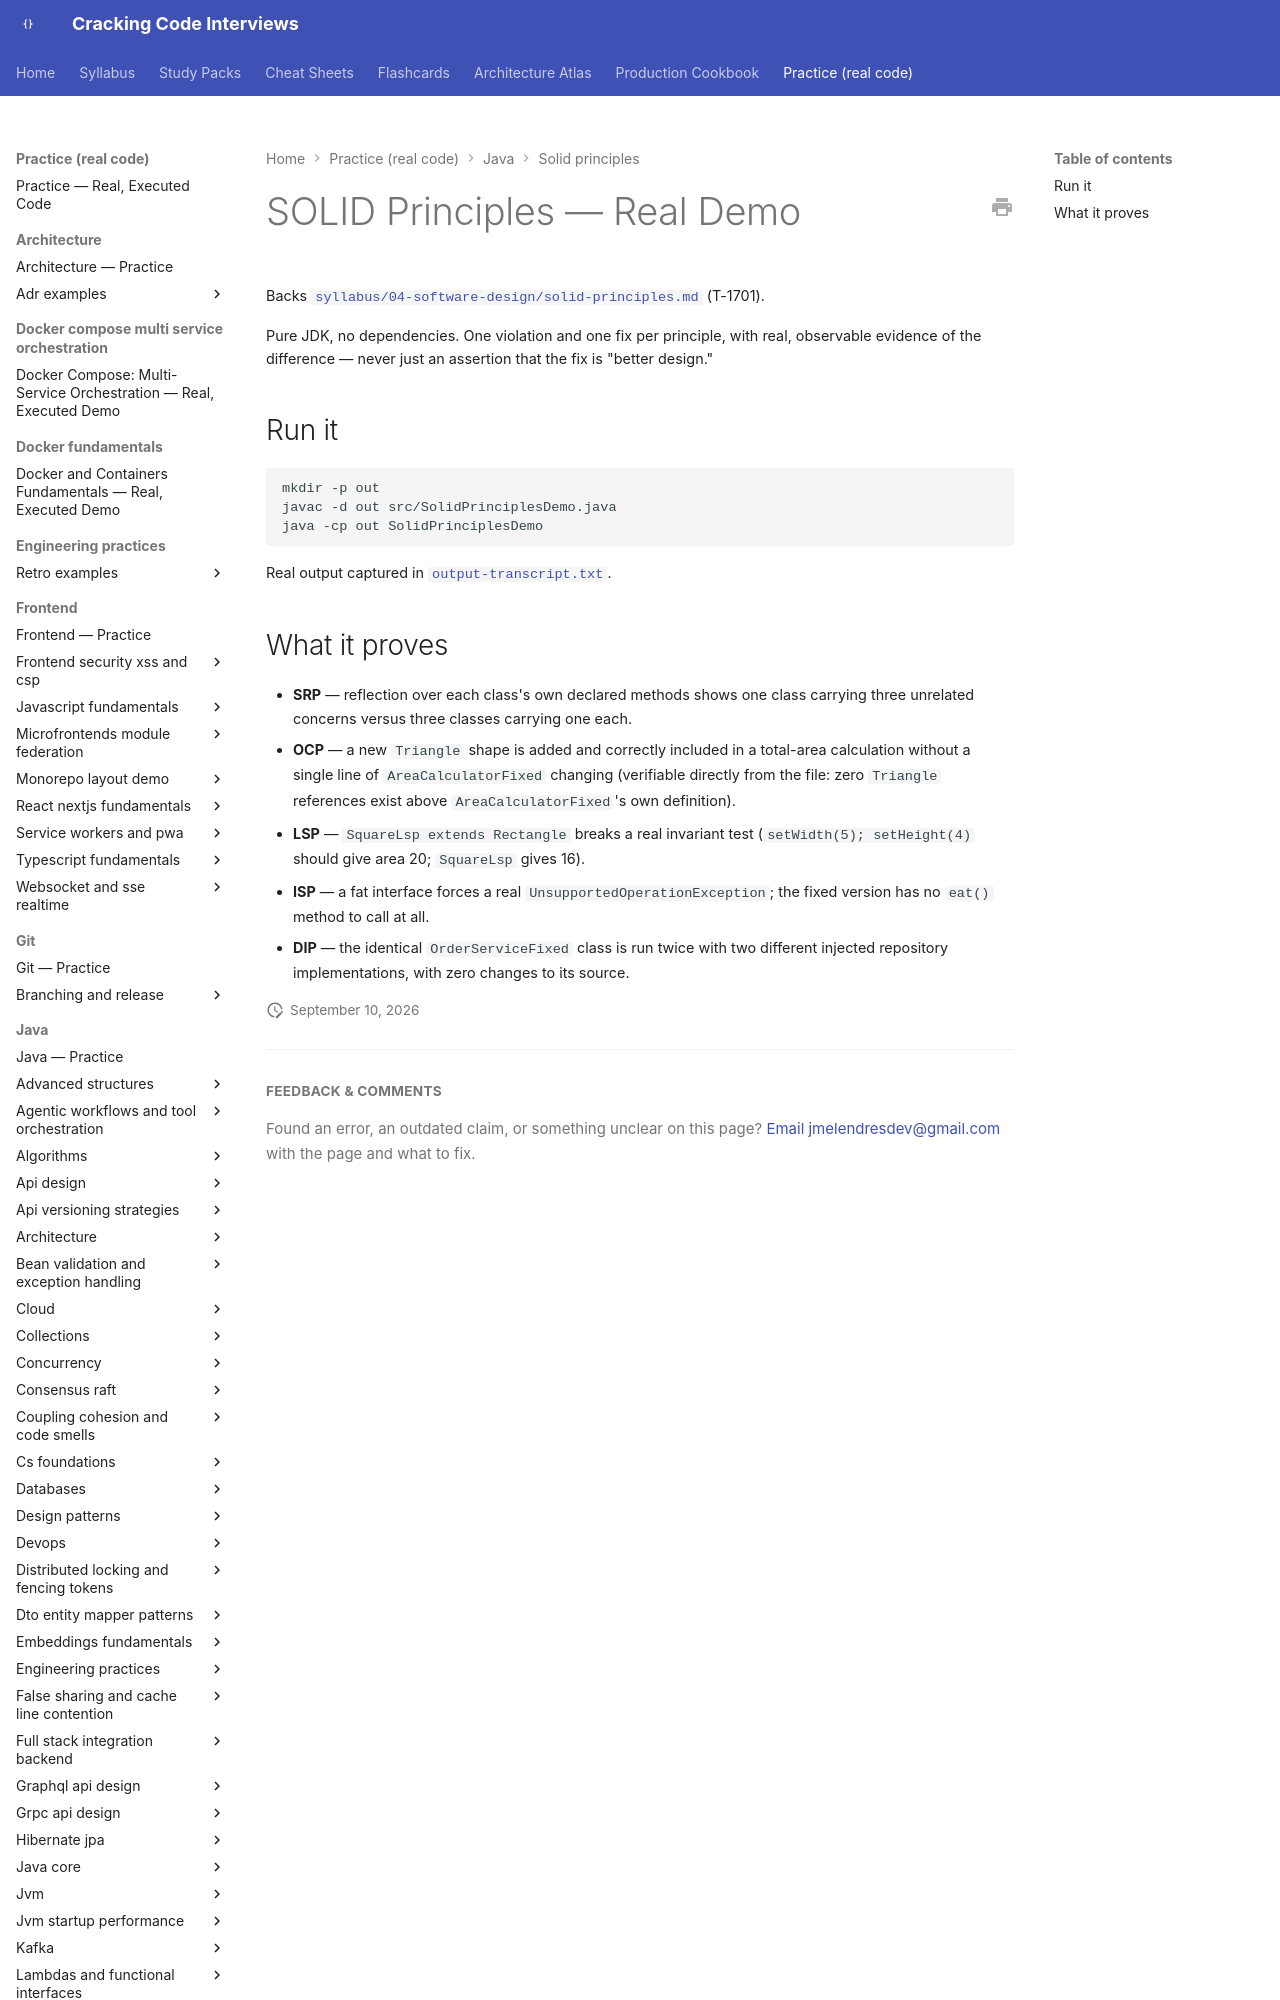

repository: JuanMelendres/cracking-code-interviews · page: practice/java/solid-principles/index.html · generator: mkdocs

# SOLID Principles — Real Demo

Backs [`syllabus/04-software-design/solid-principles.md`](../../../syllabus/04-software-design/solid-principles.md) (T-1701).

Pure JDK, no dependencies. One violation and one fix per principle, with real,
observable evidence of the difference — never just an assertion that the fix
is "better design."

## Run it

```bash
mkdir -p out
javac -d out src/SolidPrinciplesDemo.java
java -cp out SolidPrinciplesDemo
```

Real output captured in [`output-transcript.txt`](output-transcript.txt).
